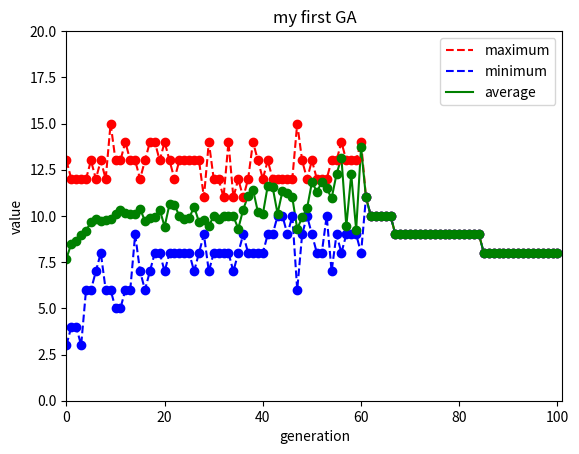

Source code (Python):
# -*- coding:UTF-8 -*-
import random
import time
from matplotlib import pyplot as plt


class Individual(object):
    __slots__ = ("gene", "value")

    def __init__(self, gene=None):
        if gene is None:
            self.gene = []
            for i in range(16):
                self.gene.append(random.randint(0, 1))
        else:
            self.gene = gene
        self.value = calc_fitness(self)

    @classmethod
    def crossover(cls, a, b):
        start = random.randint(0, len(a.gene) - 2)
        end = random.randint(start + 1, len(b.gene) - 1)
        a.gene[start: end], b.gene[start: end] = b.gene[start: end], a.gene[start: end]

    def mutate(self):
        index = random.randrange(0, len(self.gene))
        if self.gene[index] == 1:
            self.gene[index] = 0
        else:
            self.gene[index] = 1


def calc_fitness(individual):
    return sum(individual.gene)


def choose_stronger(individuals):
    """

    :param individuals:
    :rtype: list
    choose individuals according to fitness
    """
    individual_fitness = list(map(calc_fitness, individuals))  # return a list contain the fitness of each individual
    total_fitness = sum(individual_fitness)
    inherit_prob = [ind/total_fitness for ind in individual_fitness]

    copy_of_inherit_prob = inherit_prob[:]
    for _index in range(len(inherit_prob)):
        inherit_prob[_index] = sum(copy_of_inherit_prob[:_index + 1])
    del copy_of_inherit_prob

    chosen_individuals = []
    for i in range(len(individuals)):
        p = random.random()
        inherit_prob.append(p)
        inherit_prob.sort()
        _index = inherit_prob.index(p)
        inherit_prob.remove(p)
        chosen_individuals.append(Individual(individuals[_index].gene))

    return chosen_individuals


def create_group(size):
    """
    :param size:
    :return: list
    create first population
    """
    individuals = []
    random.seed(time.time())
    for i in range(size):
        individuals.append(Individual())

    return individuals


def generate_new_group(individuals):
    individuals = choose_stronger(individuals)
    new_group = []
    while individuals:
        length = len(individuals)
        # choose parents randomly
        i1, i2 = random.randrange(0, length), random.randrange(0, length)
        if i1 != i2:
            if i1 < i2:
                i1, i2 = i2, i1

            _a, _b = individuals.pop(i1), individuals.pop(i2)
            Individual.crossover(_a, _b)  # exchange the gene between a and b

            if random.random() <= 0.001:
                _a.mutate()
            if random.random() <= 0.001:
                _b.mutate()
            new_group.append(_a)
            new_group.append(_b)

    return new_group


def plot_graph(x, maximum, minimum, average):
    plt.ylabel('value')
    plt.xlabel('generation')
    plt.title("my first GA")
    plt.xlim(0, 101)
    plt.ylim(0, 20)
    plt.plot(x, maximum, "r--", label="maximum")
    plt.plot(x, minimum, "b--", label="minimum")
    plt.plot(x, average, "g-", label="average")
    plt.plot(x, maximum, "ro", x, minimum, "bo", x, average, "go")
    plt.legend()
    plt.show()


if __name__ == "__main__":
    n = 100
    N = n
    s = []
    _maximum = []
    _minimum = []
    _average = []
    _individuals = create_group(64)
    for _i in _individuals:
        s += [calc_fitness(_i)]
    _maximum.append(max(s))
    _minimum.append(min(s))
    _average.append(sum(s)/64)

    while n != 0:
        s = []
        random.seed(time.time())

        new_individuals = generate_new_group(_individuals)
        for _i in new_individuals:
            s += [calc_fitness(_i)]
        _maximum.append(max(s))
        _minimum.append(min(s))
        _average.append(sum(s)/64)

        _individuals = new_individuals
        print("generation %s" % (101-n))
        n -= 1

    _x = [i for i in range(N+1)]
    plot_graph(_x, _maximum, _minimum, _average)
